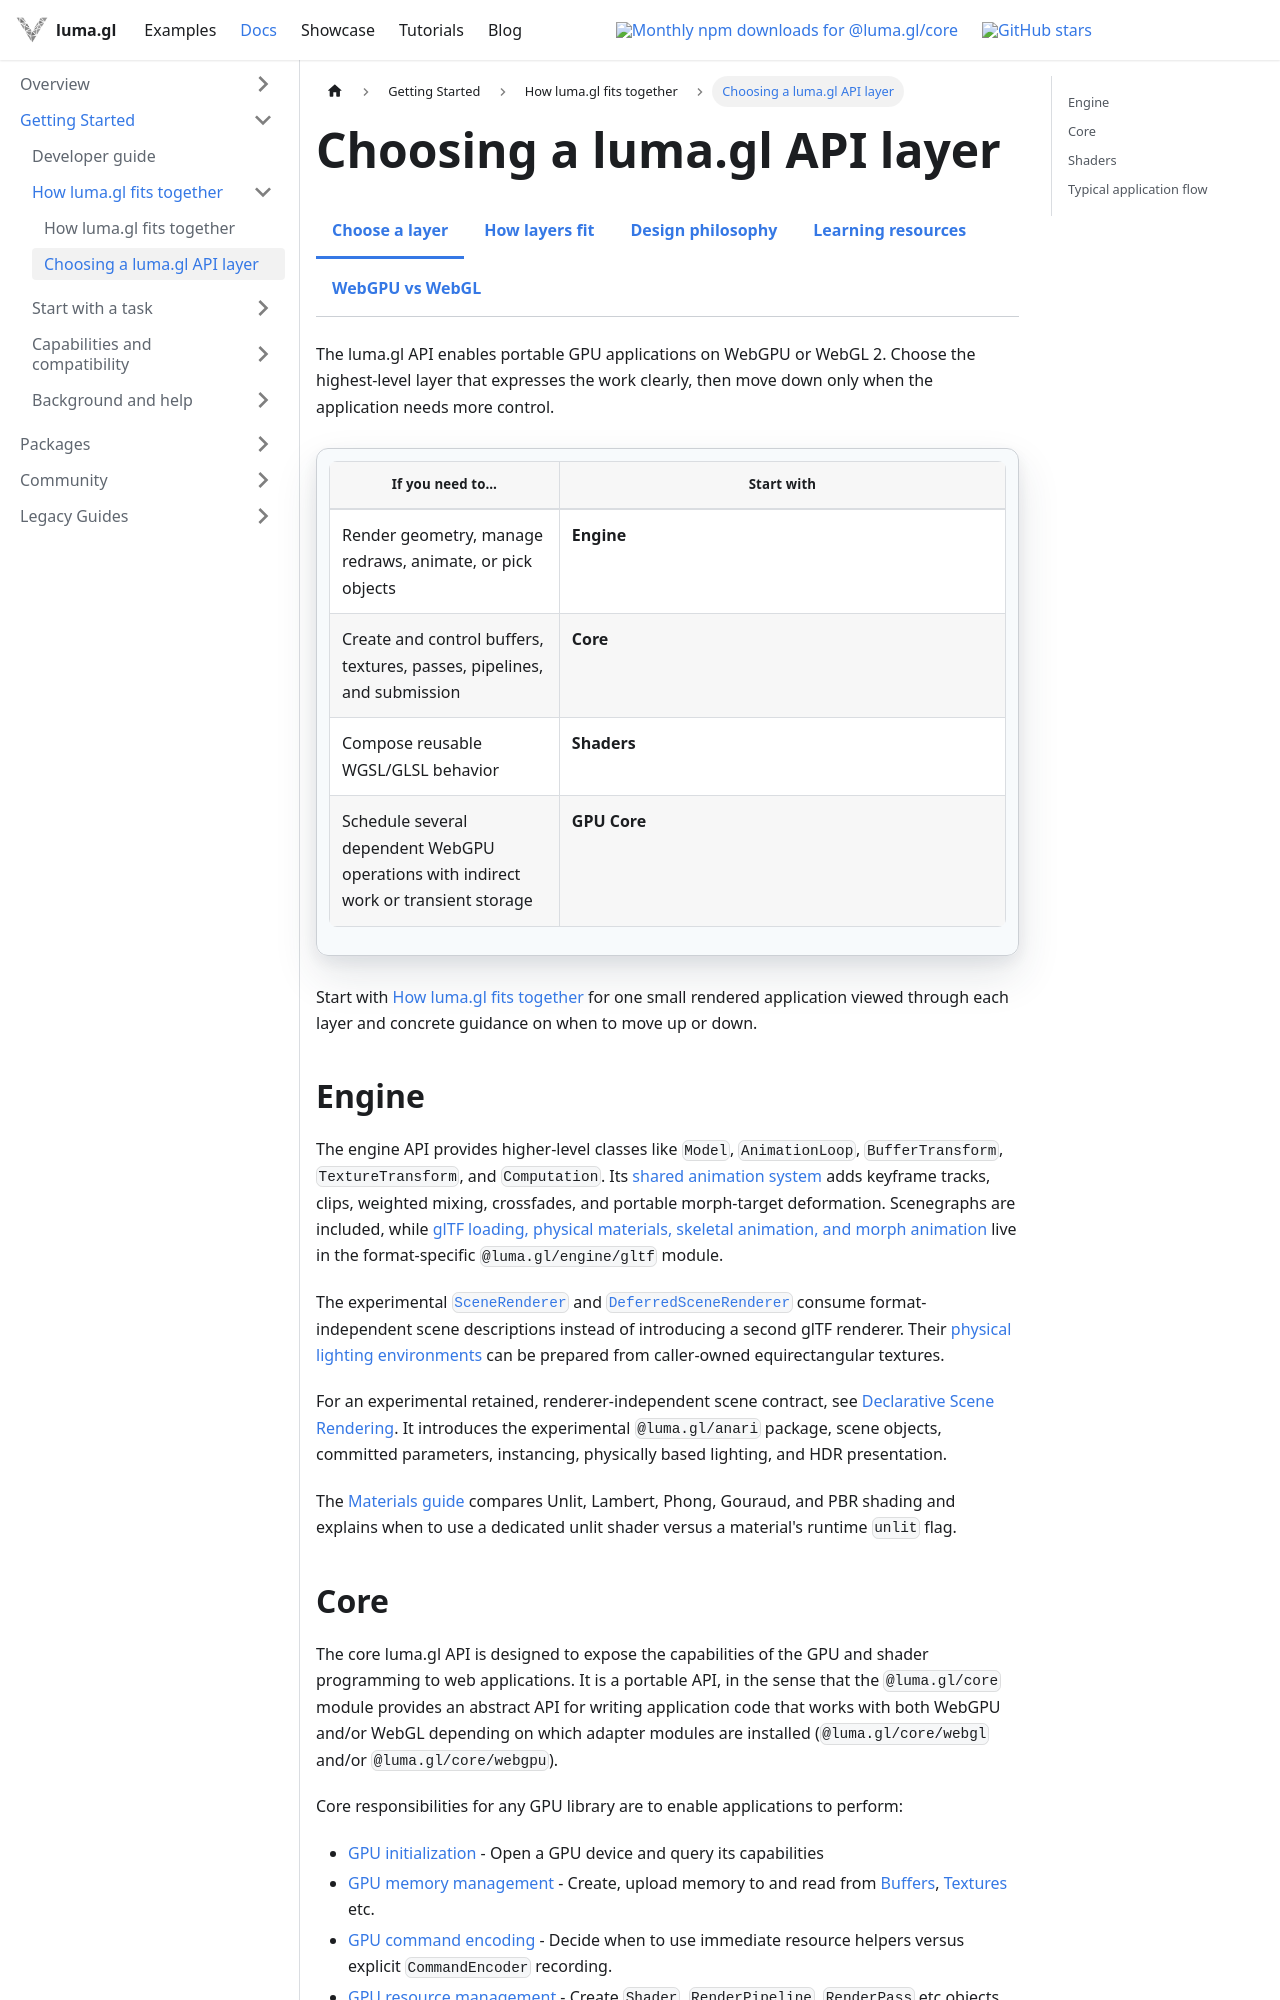

repository: visgl/luma.gl · page: next/docs/api-guide.html · generator: docusaurus

---
title: Choosing a luma.gl API layer
description: Choose between Shaders, Engine, Core, and GPU Core based on the amount of GPU control and orchestration your application needs.
---

import {ApiOverviewDocsTabs} from '@site/src/components/docs/api-overview-docs-tabs';

# Choosing a luma.gl API layer

<ApiOverviewDocsTabs active="overview" />

The luma.gl API enables portable GPU applications on WebGPU or WebGL 2. Choose the highest-level
layer that expresses the work clearly, then move down only when the application needs more control.

| If you need to… | Start with |
| --- | --- |
| Render geometry, manage redraws, animate, or pick objects | **Engine** |
| Create and control buffers, textures, passes, pipelines, and submission | **Core** |
| Compose reusable WGSL/GLSL behavior | **Shaders** |
| Schedule several dependent WebGPU operations with indirect work or transient storage | **GPU Core** |

Start with [How luma.gl fits together](/docs/api-guide/luma-layers) for one small rendered
application viewed through each layer and concrete guidance on when to move up or down.

## Engine

The engine API provides higher-level classes like `Model`, `AnimationLoop`, `BufferTransform`,
`TextureTransform`, and `Computation`. Its
[shared animation system](/docs/api-guide/engine/animation) adds keyframe tracks, clips, weighted
mixing, crossfades, and portable morph-target deformation. Scenegraphs are included, while
[glTF loading, physical materials, skeletal animation, and morph animation](/docs/api-reference/gltf)
live in the format-specific `@luma.gl/engine/gltf` module.

The experimental [`SceneRenderer`](/docs/api-reference/anari/scene-renderer) and
[`DeferredSceneRenderer`](/docs/api-reference/anari/deferred-scene-renderer) consume
format-independent scene descriptions instead of introducing a second glTF renderer. Their
[physical lighting environments](/docs/api-reference/anari/pbr-environment) can be prepared
from caller-owned equirectangular textures.

For an experimental retained, renderer-independent scene contract, see
[Declarative Scene Rendering](/docs/api-guide/engine/anari-rendering). It introduces
the experimental `@luma.gl/anari` package, scene objects, committed parameters,
instancing, physically based lighting,
and HDR presentation.

The [Materials guide](/docs/api-guide/engine/materials) compares Unlit, Lambert,
Phong, Gouraud, and PBR shading and explains when to use a dedicated unlit shader
versus a material's runtime `unlit` flag.
